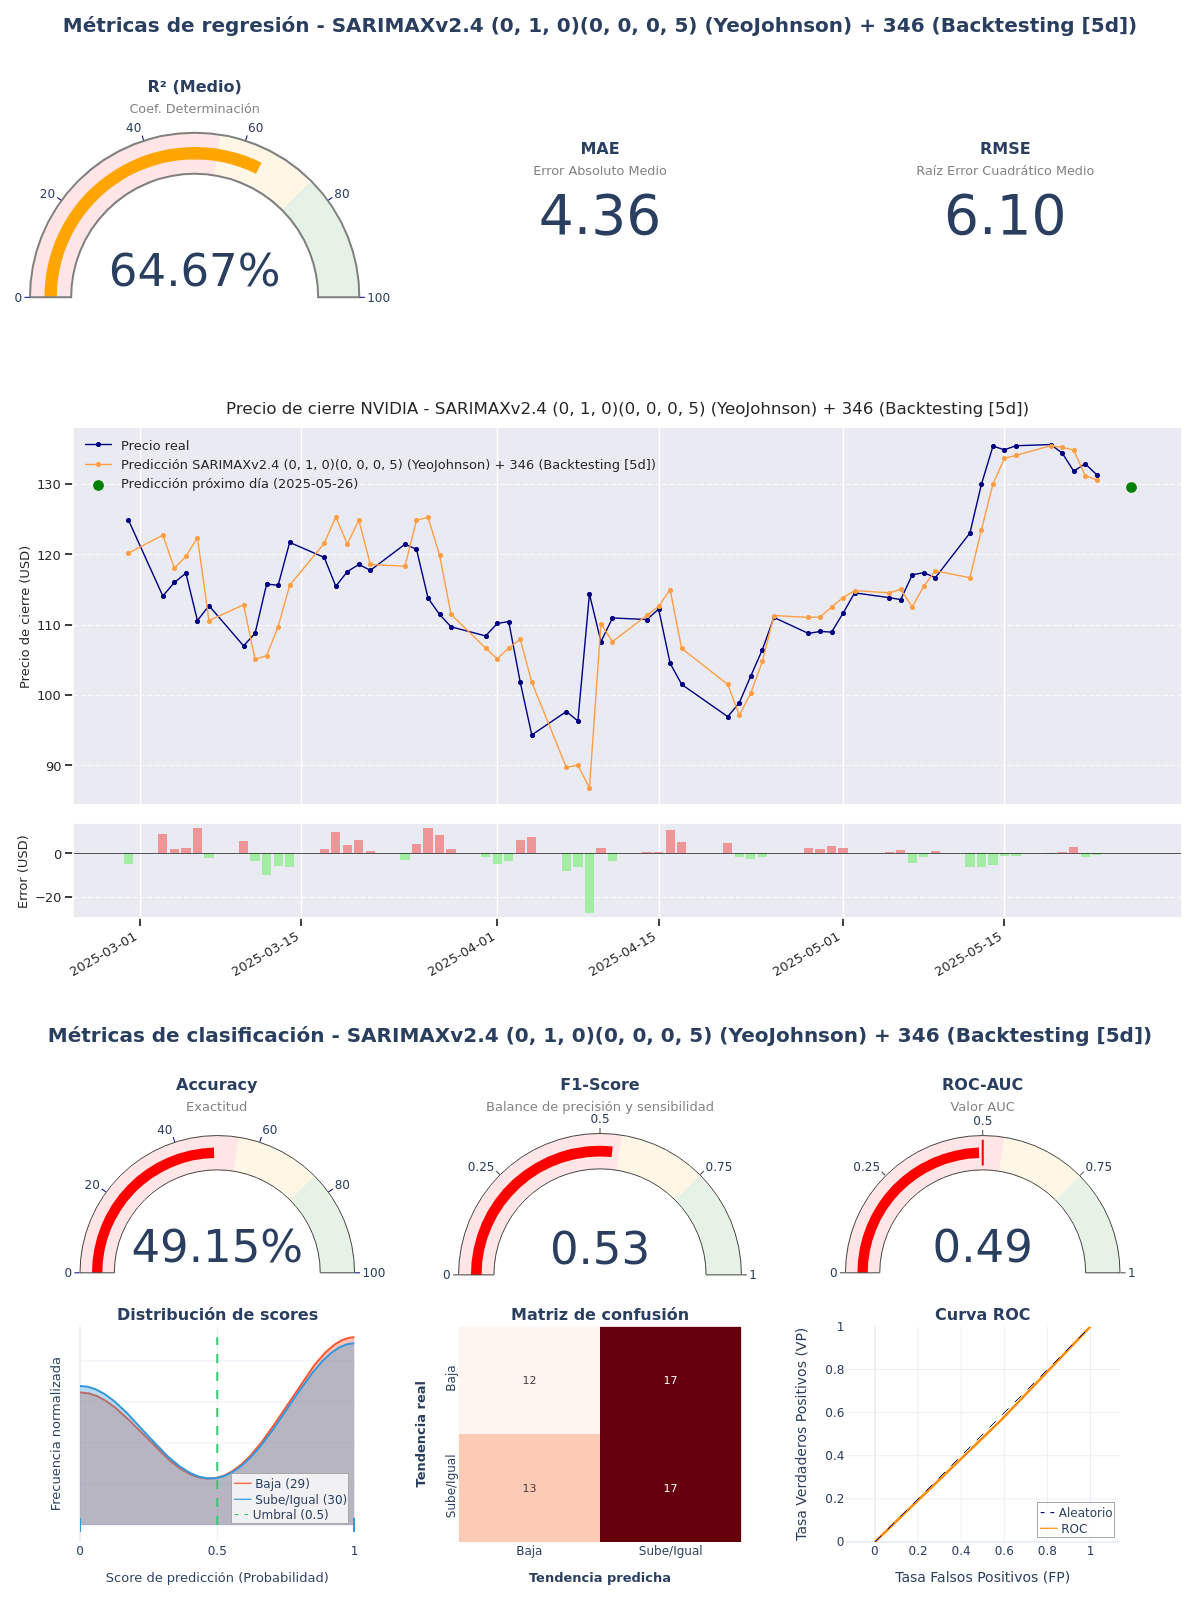

The table this chart was drawn from, first rows:
model_title; model_hash; r2; mae; rmse; accuracy; f1_score; roc_auc; irb_regr; irb_clas; irb_total
SARIMAXv2.4 (0, 1, 0)(0, 0, 0, 5) (YeoJo…; c1c57a30; 0,6467; 4,3587; 6,0966; 0,4915; 0,5312; 0,4902; 0,7673; 0,9593; 0,8729
